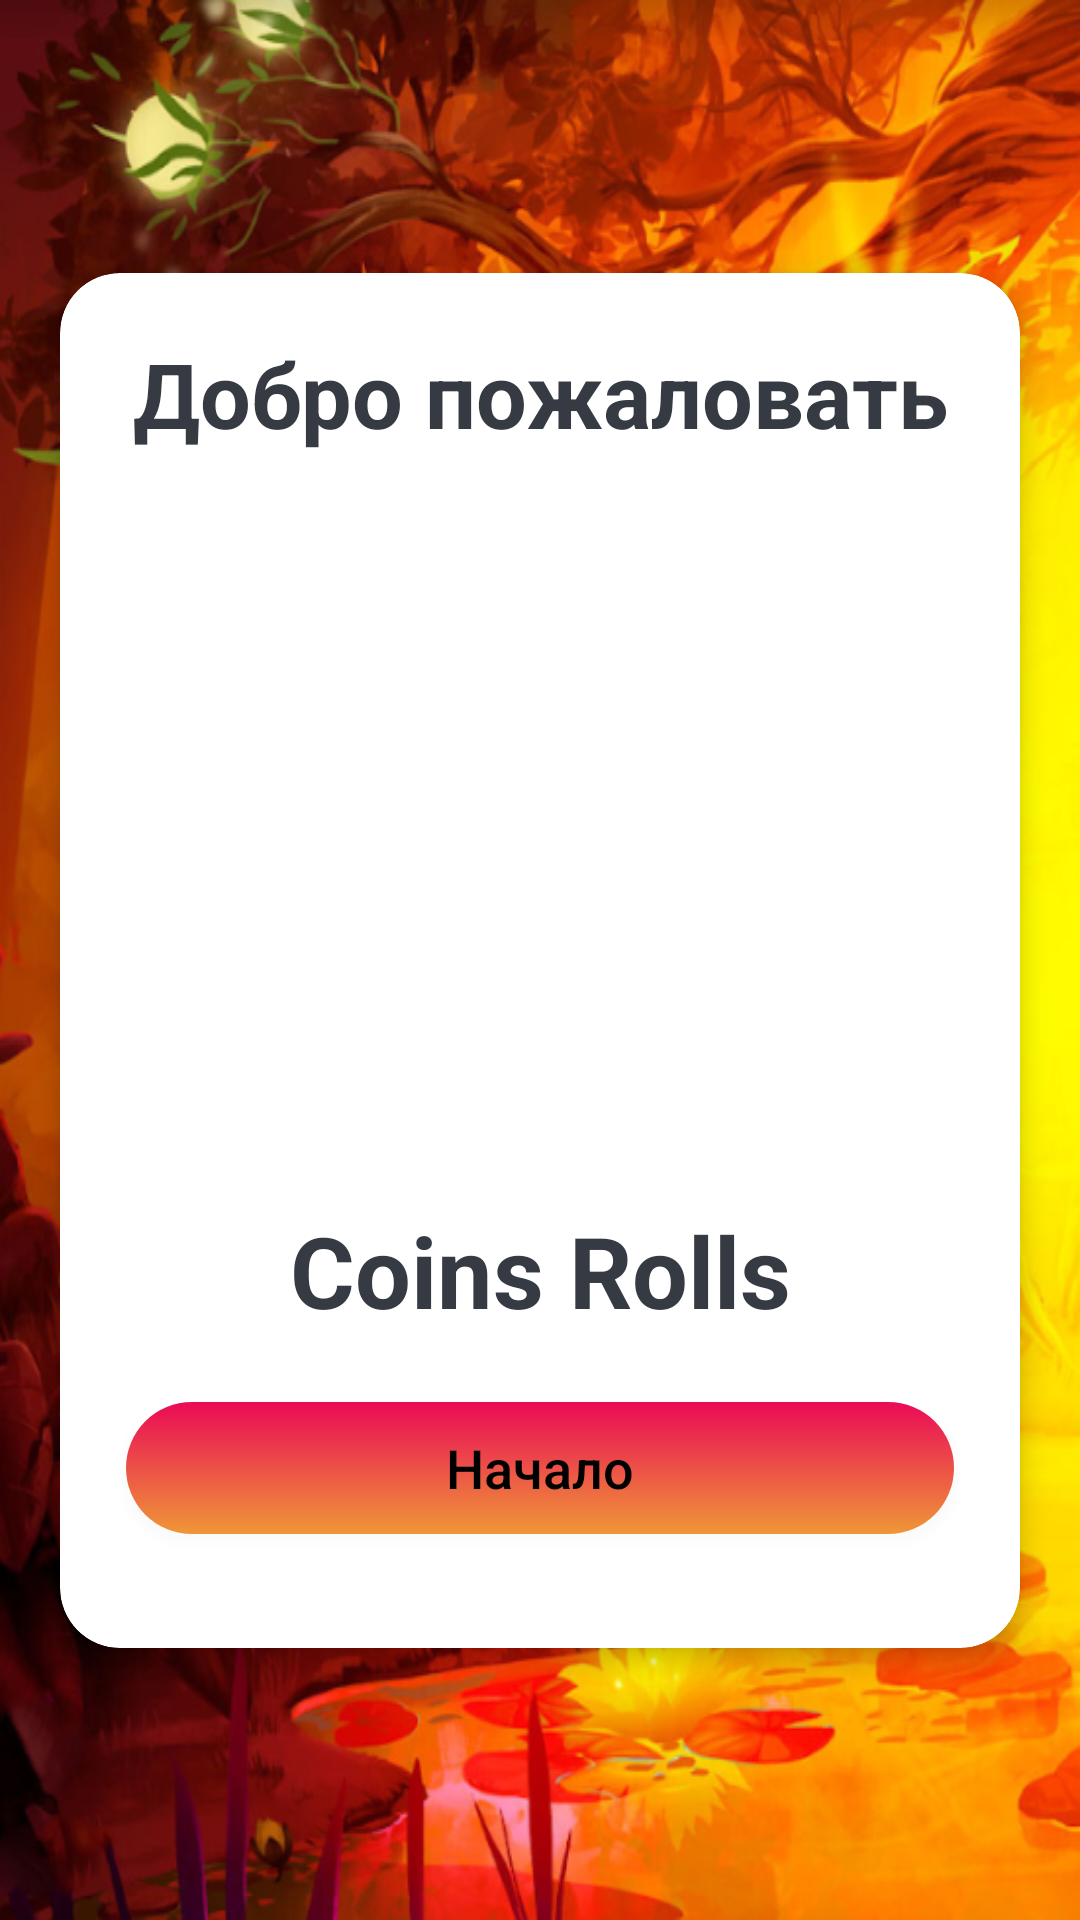

Layout XML and referenced resources for this Android screen:
<!-- AndroidManifest.xml: activity theme Theme.CoinsRollsOrange -->
<!-- res/layout/activity_menu.xml -->
<?xml version="1.0" encoding="utf-8"?>
<androidx.constraintlayout.widget.ConstraintLayout xmlns:android="http://schemas.android.com/apk/res/android"
    xmlns:app="http://schemas.android.com/apk/res-auto"
    xmlns:tools="http://schemas.android.com/tools"
    android:layout_width="match_parent"
    android:layout_height="match_parent"
    android:background="@drawable/background"
    tools:context=".view.MenuActivity">

    <androidx.cardview.widget.CardView
        android:id="@+id/CardViewMain"
        android:layout_width="match_parent"
        android:layout_height="wrap_content"
        android:layout_margin="20dp"
        android:background="@android:color/white"
        app:cardCornerRadius="20dp"
        app:cardElevation="5dp"
        app:layout_constraintBottom_toBottomOf="parent"
        app:layout_constraintEnd_toEndOf="parent"
        app:layout_constraintStart_toStartOf="parent"
        app:layout_constraintTop_toTopOf="parent"
        tools:ignore="MissingConstraints">

        <LinearLayout
            android:layout_width="match_parent"
            android:layout_height="wrap_content"
            android:orientation="vertical"
            android:padding="20dp">

            <TextView
                android:id="@+id/tv_title"
                android:layout_width="match_parent"
                android:layout_height="wrap_content"
                android:gravity="center"
                android:text="@string/welcome"
                android:textColor="#363A43"
                android:textSize="30sp"
                android:textStyle="bold" />

            <ImageView
                android:id="@+id/imageView2"
                android:layout_width="250dp"
                android:layout_height="250dp"
                android:layout_gravity="center"
                android:background="@drawable/coin_3" />

            <TextView
                android:id="@+id/tv_app_name"
                android:layout_width="match_parent"
                android:layout_height="wrap_content"
                android:gravity="center"
                android:text="@string/app_name"
                android:textColor="#363A43"
                android:textSize="33sp"
                android:textStyle="bold" />


            <Button
                android:id="@+id/btn_start"
                android:layout_width="match_parent"
                android:layout_height="wrap_content"
                android:layout_marginTop="20dp"
                android:layout_marginBottom="16dp"
                android:background="@drawable/btn_gradient"
                android:text="@string/start"
                android:textAllCaps="false"
                android:textColor="@color/black"
                android:textSize="18sp"
                app:backgroundTint="@null" />

        </LinearLayout>
    </androidx.cardview.widget.CardView>
</androidx.constraintlayout.widget.ConstraintLayout>
<!-- resources referenced by this layout -->
<resources>
  <!-- drawable background: png bitmap (drawable-v24, 709725 bytes) -->
  <!-- drawable btn_gradient (drawable-v24) -->
  <?xml version="1.0" encoding="utf-8"?>
  <layer-list xmlns:android="http://schemas.android.com/apk/res/android">
      <item>
          <shape>
              <padding android:top="1dp" android:right="1dp" android:bottom="1dp" android:left="1dp" />
              <solid android:color="#19FFFFFF" />
              <corners android:radius="100dp" />
          </shape>
      </item>
      <item>
          <shape>
              <padding android:top="1dp" android:right="1dp" android:bottom="1dp" android:left="1dp" />
              <solid android:color="#19FFFFFF" />
              <corners android:radius="100dp" />
          </shape>
      </item>
      <item>
          <shape>
              <gradient
                  android:endColor="#EF9738"
                  android:startColor="#EA0A56"
                  android:type="linear"
                  android:angle="270"
                  />
              <corners
                  android:radius="100dp" />
          </shape>
      </item>
  
  </layer-list>
  <string name="app_name">Coins Rolls</string>
  <string name="start">Начало</string>
  <string name="welcome">Добро пожаловать</string>
  <style name="Theme.CoinsRollsOrange" parent="Theme.MaterialComponents.DayNight.NoActionBar">
          
          <item name="colorPrimary">@color/purple_500</item>
          <item name="colorPrimaryVariant">@color/purple_700</item>
          <item name="colorOnPrimary">@color/white</item>
          
          <item name="colorSecondary">@color/teal_200</item>
          <item name="colorSecondaryVariant">@color/teal_700</item>
          <item name="colorOnSecondary">@color/black</item>
          
          <item name="android:statusBarColor">#FC7600</item>
          
      </style>
  <!-- not gathered from this repository: default colours our renderer supplied (Android Studio template values) -->
  <color name="purple_500">#FF6200EE</color>
  <color name="purple_700">#FF3700B3</color>
  <color name="teal_200">#FF03DAC5</color>
  <color name="teal_700">#FF018786</color>
  <color name="black">#FF000000</color>
  <color name="white">#FFFFFFFF</color>
</resources>
